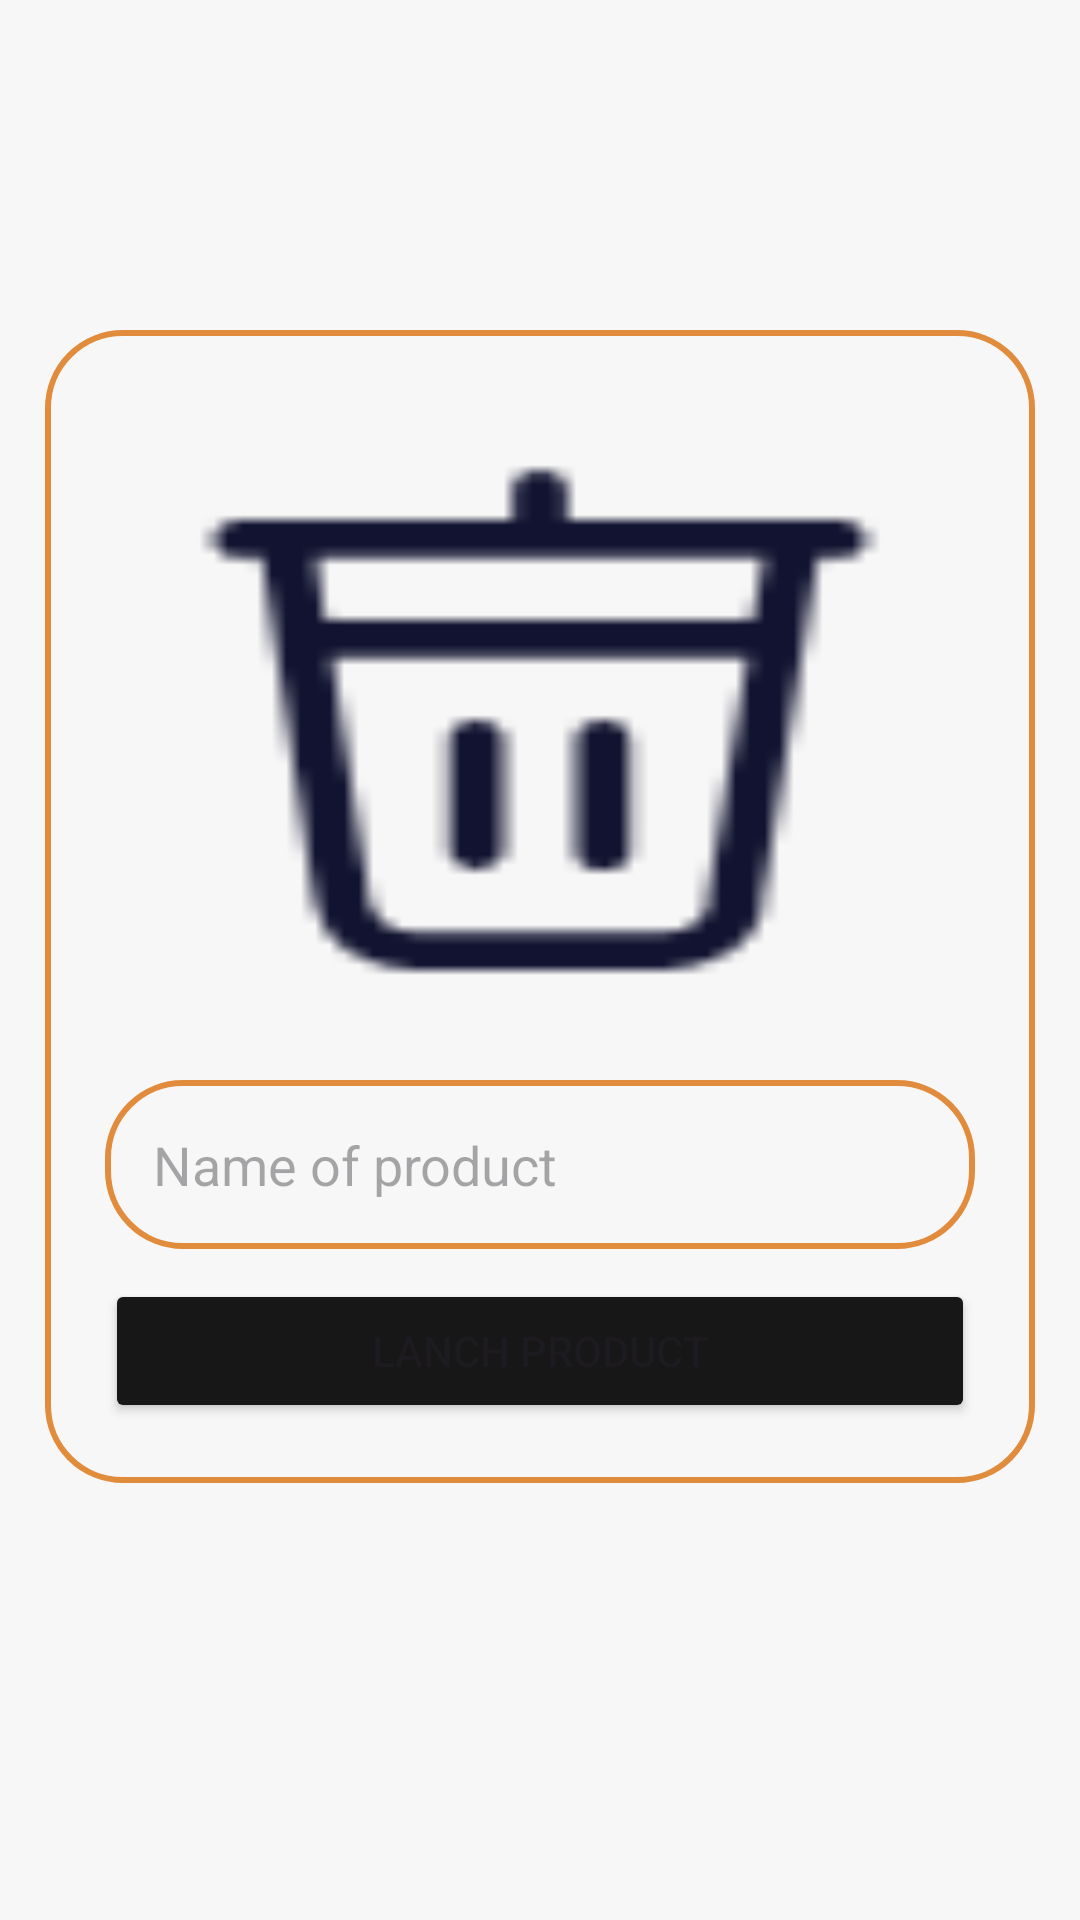

Produce the Android XML layout that renders to this screen, including the resource entries it uses.
<!-- AndroidManifest.xml: application theme Theme.MyApplication -->
<!-- res/layout/activity_delete_products.xml -->
<?xml version="1.0" encoding="utf-8"?>
<LinearLayout
    xmlns:android="http://schemas.android.com/apk/res/android"
    xmlns:tools="http://schemas.android.com/tools"
    android:layout_width="match_parent"
    android:layout_height="match_parent"
    tools:context=".View.AddProductsActivity">

    <LinearLayout
        android:layout_width="match_parent"
        android:layout_height="wrap_content"
        android:layout_marginStart="15dp"
        android:layout_marginTop="110dp"
        android:layout_marginEnd="15dp"
        android:background="@drawable/shipedittext"
        android:orientation="vertical"
        android:padding="20dp">


        <ImageView
            android:layout_width="match_parent"
            android:layout_height="200dp"
            android:layout_marginTop="10dp"
            android:scaleType="fitXY"
            android:src="@drawable/delete_background"
            tools:ignore="ContentDescription" />

        <EditText
            android:id="@+id/DeletProductName"
            android:layout_width="match_parent"
            android:layout_height="wrap_content"
            android:layout_marginTop="20dp"
            android:background="@drawable/shipedittext"
            android:hint="@string/name_of_product"
            android:inputType="text"
            android:padding="16dp"
            tools:ignore="Autofill,TouchTargetSizeCheck" />



        <Button
            android:id="@+id/btnLanchProduct"
            android:layout_width="match_parent"
            android:layout_height="match_parent"
            android:backgroundTint="@color/black"
            android:text="@string/lanch_product"
            android:layout_marginTop="10dp"/>


    </LinearLayout>
</LinearLayout>
<!-- resources referenced by this layout -->
<resources>
  <color name="black">#171717</color>
  <!-- drawable delete_background: png bitmap (drawable, 1887 bytes) -->
  <!-- drawable shipedittext (drawable) -->
  <?xml version="1.0" encoding="utf-8"?>
  <shape xmlns:android="http://schemas.android.com/apk/res/android">
  
      <corners
          android:radius="25dp"/>
      <stroke
          android:color="@color/lavender"
          android:width="2dp"/>
  
  </shape>
  <string name="lanch_product">Lanch Product</string>
  <string name="name_of_product">Name of product</string>
  <style name="Theme.MyApplication" parent="Theme.Material3.DayNight.NoActionBar">
          
          <item name="colorPrimary">@color/lavender</item>
          <item name="colorPrimaryVariant">@color/lavender</item>
          <item name="colorOnPrimary">@color/white</item>
          <item name="colorPrimaryDark">@color/lavender</item>
          <item name="colorSecondary">@color/teal_200</item>
          <item name="colorSecondaryVariant">@color/teal_700</item>
          <item name="colorOnSecondary">@color/black</item>
          <item name="android:statusBarColor">@color/lavender</item>
          <item name="android:windowBackground">@color/white</item>
      </style>
  <color name="lavender">#e18c3c</color>
  <color name="white">#F7F7F7</color>
  <color name="teal_200">#fdd50d</color>
  <color name="teal_700">#3C91E1</color>
</resources>
